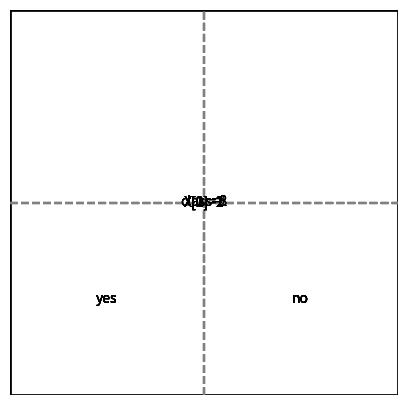

The matplotlib source for this figure:
import numpy as np
import matplotlib.pyplot as plt

train = np.array([
    [1, 1, 1, 1, 2, 2, 2, 2],
    [1, 1, 2, 2, 1, 1, 2, 2],
    [1, 2, 1, 2, 1, 2, 1, 2]
]).reshape(8, 3)
label = np.array([3, 1, 3, 2, 3, 2, 3, 3])


# 计算熵
def entropy(y):
    _, counts = np.unique(y, return_counts=True)
    probabilities = counts / len(y)
    return -np.sum(probabilities * np.log2(probabilities))


# 计算信息增益
def information_gain(X, y, feature_index):
    initial_entropy = entropy(y)
    values, counts = np.unique(X[:, feature_index], return_counts=True)
    probabilities = counts / len(y)
    weighted_entropy = np.sum(
        [prob * entropy(y[X[:, feature_index] == value]) for prob, value in zip(probabilities, values)])
    return initial_entropy - weighted_entropy


# 决策树递归构建
def build_decision_tree(X, y, max_depth, current_depth=0):
    if current_depth == max_depth or len(np.unique(y)) == 1:
        return {"class": np.argmax(np.bincount(y))}

    # 选择具有最大信息增益的特征
    best_feature_index = np.argmax([information_gain(X, y, i) for i in range(X.shape[1])])

    # 按照最佳特征的值进行分割
    unique_values = np.unique(X[:, best_feature_index])
    children = {}
    for value in unique_values:
        child_X = X[X[:, best_feature_index] == value]
        child_y = y[X[:, best_feature_index] == value]
        children[value] = build_decision_tree(child_X, child_y, max_depth, current_depth + 1)

    return {"feature": best_feature_index, "children": children}


def plot_tree(decision_tree, ax=None):
    if ax is None:
        ax = plt.gca()
    if "class" in decision_tree:
        ax.text(0.5, 0.5, f"class={decision_tree['class']}", ha="center", va="center")
        return
    feature_index = decision_tree["feature"]
    children = decision_tree["children"]
    for value, child_tree in children.items():
        ax.text(0.5, 0.5, f"X[{feature_index}]={value}", ha="center", va="center")
        ax.add_patch(plt.Rectangle((0, 0), 1, 1, fill=False))
        ax.plot([0.5, 0.5], [0, 1], "--", color="gray")
        ax.plot([0, 0.5], [0.5, 0.5], "--", color="gray")
        ax.plot([0.5, 1], [0.5, 0.5], "--", color="gray")
        ax.text(0.25, 0.25, "yes", ha="center", va="center")
        ax.text(0.75, 0.25, "no", ha="center", va="center")
        ax.set_xticks([])
        ax.set_yticks([])
        ax.set_frame_on(False)
        ax.set_xlim(0, 1)
        ax.set_ylim(0, 1)
        plot_tree(child_tree, ax)


# 构建决策树
decision_tree = build_decision_tree(train, label, max_depth=4)
fig, ax = plt.subplots(figsize=(5, 5))
plot_tree(decision_tree, ax)
plt.show()
# print("决策树:", decision_tree)
